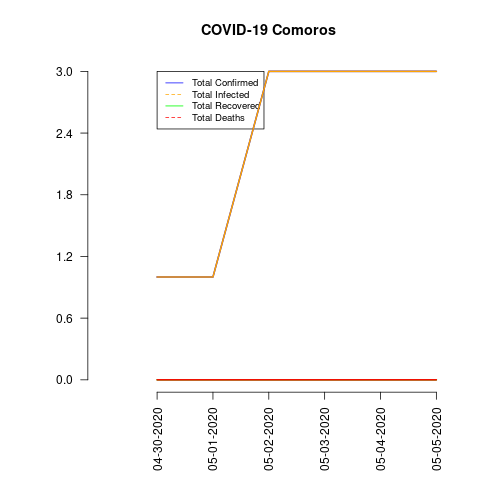

The table this chart was drawn from, first rows:
date, total_confirmed, total_deaths, total_recovered, total_infected, mortality_rate, recovery_rate, daily_growth_rate
04-30-2020, 1, 0, 0, 1, 0.0, 0.0, 1
05-01-2020, 1, 0, 0, 1, 0.0, 0.0, 1.0
05-02-2020, 3, 0, 0, 3, 0.0, 0.0, 3.0
05-03-2020, 3, 0, 0, 3, 0.0, 0.0, 1.0
05-04-2020, 3, 0, 0, 3, 0.0, 0.0, 1.0
05-05-2020, 3, 0, 0, 3, 0.0, 0.0, 1.0
